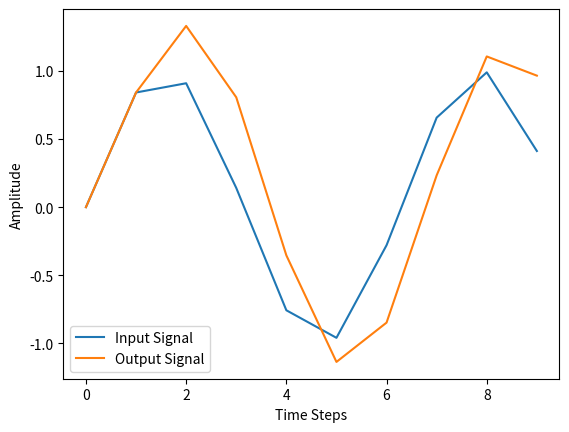

Recreate this plot in Python.
import numpy as np
import matplotlib.pyplot as plt

def discrete_system(a, b, x):
    """
    一阶离散时间系统的差分方程模型
    :param a: 系统参数
    :param b: 系统参数
    :param x: 输入信号的时间序列
    :return: 输出信号的时间序列
    """
    n = len(x)
    y = np.zeros(n)

    for i in range(1, n):
        y[i] = a * y[i-1] + b * x[i]

    return y

# 生成输入信号
time_steps = np.arange(0, 10, 1)
input_signal = np.sin(time_steps)

# 设置系统参数
a = 0.5
b = 1.0

# 模拟系统响应
output_signal = discrete_system(a, b, input_signal)

# 绘制输入和输出信号
plt.plot(time_steps, input_signal, label='Input Signal')
plt.plot(time_steps, output_signal, label='Output Signal')
plt.xlabel('Time Steps')
plt.ylabel('Amplitude')
plt.legend()
plt.show()
